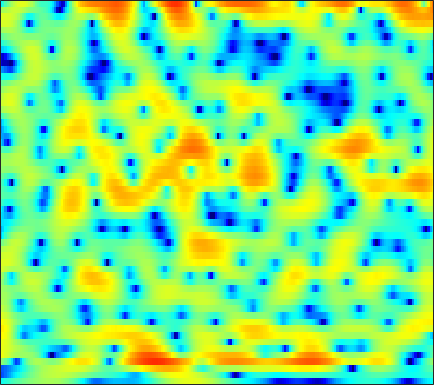

The data file committed next to this chart (first rows):
-5.3124, -4.857, -4.2862, -3.7632, -3.3719, -2.8752, -2.4143, -2.0783, -1.6469, -1.2488, -0.86592, -0.59284, -0.24641, 0.070888, 0.29047, 0.56944, 0.82252, 0.99921, 1.2192, 1.3975, 1.5398, 1.6195, 1.6832, 1.6934
-13.99, -13.23, -11.97, -10.57, -9.516, -8.172, -6.922, -6.054, -4.981, -4.011, -3.125, -2.512, -1.76, -1.081, -0.6094, -0.0358, 0.4806, 0.833, 1.258, 1.634, 1.954, 2.162, 2.394, 2.575
-13.11, -12.98, -12.25, -11.28, -10.55, -9.63, -8.71, -8.017, -7.026, -5.979, -4.882, -4.067, -3.015, -2.046, -1.387, -0.6067, 0.06822, 0.5081, 1.013, 1.435, 1.792, 2.021, 2.294, 2.542
1.016, 0.1704, -1.134, -2.738, -4.253, -6.959, -10.86, -14.25, -12.96, -8.273, -4.846, -2.979, -1.139, 0.1511, 0.862, 1.497, 1.827, 1.903, 1.792, 1.492, 1.065, 0.718, 0.2977, 0.05066
5.057, 4.623, 4, 3.358, 2.888, 2.301, 1.789, 1.501, 1.244, 1.127, 1.111, 1.113, 1.076, 0.9392, 0.736, 0.289, -0.4213, -1.154, -2.477, -4.304, -6.828, -9.464, -14.94, -26.64
4.63, 4.452, 4.148, 3.782, 3.477, 3.05, 2.6, 2.258, 1.796, 1.355, 0.9301, 0.6138, 0.178, -0.2797, -0.6506, -1.208, -1.866, -2.418, -3.251, -4.182, -5.178, -5.939, -6.876, -7.643
4.733, 4.579, 4.225, 3.72, 3.249, 2.523, 1.7, 1.054, 0.1851, -0.6338, -1.335, -1.753, -2.169, -2.428, -2.541, -2.635, -2.71, -2.764, -2.851, -2.934, -3.002, -3.041, -3.073, -3.068
5.876, 5.561, 4.92, 4.01, 3.122, 1.667, -0.1629, -1.83, -4.539, -7.805, -10.84, -11.5, -9.982, -8.063, -6.953, -5.91, -5.234, -4.865, -4.48, -4.109, -3.659, -3.238, -2.582, -1.885
6.496, 6.097, 5.365, 4.397, 3.502, 2.076, 0.3419, -1.158, -3.386, -5.671, -7.382, -7.93, -7.748, -7.275, -7.088, -7.267, -8.031, -9.063, -11.1, -13.26, -12.89, -10.64, -7.395, -4.775
5.55, 5.19, 4.588, 3.86, 3.23, 2.293, 1.294, 0.5356, -0.4427, -1.352, -2.147, -2.654, -3.246, -3.804, -4.253, -4.974, -5.883, -6.709, -7.855, -8.665, -8.454, -7.519, -5.781, -4.026
4.08, 3.745, 3.171, 2.467, 1.867, 1.005, 0.1233, -0.515, -1.267, -1.853, -2.23, -2.385, -2.477, -2.47, -2.429, -2.363, -2.307, -2.268, -2.171, -2.01, -1.748, -1.477, -1.055, -0.6083
2.863, 2.552, 1.907, 0.9877, 0.1057, -1.352, -3.151, -4.689, -6.678, -7.779, -7.256, -6.133, -4.504, -3.073, -2.178, -1.215, -0.4621, -0.01821, 0.4538, 0.8148, 1.098, 1.266, 1.445, 1.56
1.929, 1.777, 1.299, 0.4811, -0.3807, -1.903, -3.959, -5.926, -9.047, -11.11, -9.341, -7.056, -4.434, -2.453, -1.32, -0.1775, 0.6474, 1.108, 1.526, 1.767, 1.864, 1.856, 1.771, 1.624
1.529, 1.486, 1.261, 0.8622, 0.4786, -0.0944, -0.6503, -1.024, -1.365, -1.436, -1.191, -0.8383, -0.2481, 0.3791, 0.8086, 1.277, 1.575, 1.679, 1.646, 1.412, 0.9813, 0.5335, -0.2085, -1.045
1.462, 1.192, 0.7614, 0.3368, 0.08074, -0.116, -0.1092, 0.01217, 0.3138, 0.7227, 1.162, 1.5, 1.905, 2.228, 2.399, 2.515, 2.472, 2.309, 1.893, 1.223, 0.2378, -0.7419, -2.49, -4.903
0.9802, 0.01659, -1.667, -3.669, -5.018, -5.522, -4.212, -2.768, -0.9703, 0.4523, 1.525, 2.124, 2.714, 3.079, 3.228, 3.264, 3.13, 2.918, 2.476, 1.823, 0.9327, 0.08851, -1.295, -2.95
1.766, 0.7039, -1.336, -4.222, -6.651, -7.715, -5.119, -2.937, -0.7093, 0.7912, 1.753, 2.2, 2.519, 2.625, 2.606, 2.491, 2.324, 2.179, 1.951, 1.651, 1.226, 0.8183, 0.1286, -0.7415
3.609, 3.366, 2.888, 2.361, 2.037, 1.777, 1.718, 1.779, 1.844, 1.767, 1.472, 1.072, 0.2918, -0.7237, -1.536, -2.436, -2.816, -2.679, -2.134, -1.48, -0.9724, -0.7601, -0.7181, -1.006
3.944, 4.022, 4.015, 3.904, 3.755, 3.49, 3.141, 2.797, 2.183, 1.347, 0.1926, -0.9455, -2.951, -5.833, -8.995, -16.46, -25.94, -14.51, -8.99, -6.021, -4.164, -3.215, -2.384, -1.93
3.273, 3.446, 3.59, 3.623, 3.563, 3.371, 3.036, 2.668, 2.015, 1.153, 0.03715, -0.9703, -2.531, -4.297, -5.649, -7.152, -7.899, -7.865, -7.205, -6.18, -5.082, -4.273, -3.321, -2.534
2.113, 2.398, 2.736, 2.995, 3.126, 3.176, 3.063, 2.864, 2.444, 1.81, 0.9792, 0.2163, -0.9688, -2.313, -3.414, -4.925, -6.392, -7.333, -8.032, -7.813, -6.69, -5.597, -4.078, -2.748
-0.8352, -0.1344, 0.8034, 1.626, 2.139, 2.647, 2.942, 3.023, 2.926, 2.605, 2.057, 1.483, 0.4748, -0.8343, -2.073, -4.23, -7.276, -10.68, -19.91, -19.43, -10.31, -6.915, -3.914, -1.882
-8.055, -5.66, -3.287, -1.546, -0.5582, 0.4456, 1.157, 1.521, 1.785, 1.843, 1.678, 1.423, 0.8971, 0.1558, -0.5197, -1.567, -2.69, -3.462, -4.093, -4.004, -3.194, -2.318, -1.074, 0.05681
-8.978, -7.469, -5.714, -4.264, -3.35, -2.339, -1.517, -1.022, -0.4827, -0.1172, 0.08976, 0.1433, 0.1008, -0.05832, -0.2329, -0.4848, -0.7242, -0.8433, -0.8741, -0.7258, -0.391, -0.04127, 0.5095, 1.095
-7.011, -6.839, -6.477, -6.002, -5.539, -4.782, -3.948, -3.311, -2.506, -1.833, -1.302, -1.018, -0.7725, -0.6575, -0.6449, -0.6777, -0.7295, -0.7332, -0.6757, -0.4899, -0.155, 0.1853, 0.7244, 1.324
-6.752, -7.641, -8.956, -10.01, -10.12, -8.996, -7.114, -5.678, -4.051, -2.789, -1.897, -1.44, -1.107, -1.04, -1.137, -1.425, -1.798, -2.081, -2.334, -2.294, -1.883, -1.328, -0.3656, 0.7311
-5.687, -7.355, -10.69, -16.21, -19.97, -13.54, -8.575, -6.128, -3.88, -2.345, -1.396, -1.002, -0.8592, -1.152, -1.647, -2.707, -4.266, -5.796, -8.146, -9.887, -8.842, -6.757, -3.82, -1.266
-2.963, -3.596, -4.421, -4.975, -5.041, -4.598, -3.668, -2.875, -1.883, -1.104, -0.6149, -0.4891, -0.6516, -1.24, -1.994, -3.466, -5.582, -7.655, -11.08, -14.03, -12.89, -10.14, -6.553, -3.465
-1.71, -1.915, -2.188, -2.364, -2.361, -2.166, -1.738, -1.321, -0.6784, -0.1585, 0.1825, 0.2702, 0.09951, -0.4389, -1.122, -2.374, -4.034, -5.558, -7.787, -10.04, -11.57, -11.29, -8.719, -5.381
-1.915, -2.29, -3.036, -3.888, -4.331, -4.267, -3.388, -2.398, -1.035, 0.1121, 0.935, 1.314, 1.477, 1.267, 0.832, -0.08571, -1.466, -2.821, -5.22, -8.444, -12.36, -13.01, -8.902, -4.933
-2.367, -3.183, -5.169, -8.943, -14.57, -23.75, -9.687, -5.605, -2.277, -0.148, 1.248, 1.917, 2.429, 2.556, 2.449, 2.027, 1.356, 0.7446, -0.1954, -1.074, -1.66, -1.838, -1.611, -1.043
-1.004, -1.394, -2.189, -3.065, -3.58, -3.555, -2.663, -1.639, -0.2542, 0.9525, 1.856, 2.341, 2.737, 2.87, 2.832, 2.611, 2.268, 1.927, 1.444, 0.9102, 0.4149, 0.06456, -0.4467, -1.023
0.5876, 0.5574, 0.4762, 0.4492, 0.4548, 0.6004, 0.8869, 1.17, 1.549, 1.945, 2.211, 2.328, 2.343, 2.216, 2.008, 1.663, 1.245, 0.9018, 0.4707, 0.04308, -0.4256, -0.8084, -1.475, -2.423
1.345, 1.395, 1.478, 1.567, 1.663, 1.817, 1.992, 2.11, 2.243, 2.274, 2.171, 1.993, 1.593, 1.022, 0.49, -0.3176, -1.154, -1.699, -2.206, -2.391, -2.38, -2.323, -2.263, -2.398
0.973, 0.9564, 1.001, 1.132, 1.325, 1.632, 1.96, 2.18, 2.396, 2.401, 2.212, 1.882, 1.169, 0.05708, -1.053, -3.035, -5.576, -7.715, -9.503, -8.281, -5.803, -4.213, -2.58, -1.424
-2.03, -2.455, -2.833, -2.672, -2.199, -1.203, -0.09632, 0.6484, 1.385, 1.84, 1.92, 1.723, 1.095, -0.0129, -1.192, -3.34, -6.265, -8.89, -11.32, -9.24, -6.008, -3.948, -1.811, -0.1843
-7.87, -9.948, -14.5, -17.45, -12.66, -7.365, -4, -2.22, -0.5724, 0.4741, 0.9548, 1.02, 0.7287, 0.08045, -0.6097, -1.707, -2.872, -3.595, -4.202, -4.186, -3.476, -2.645, -1.341, 0.05005
-9.511, -10, -10.64, -10.13, -8.724, -6.133, -3.728, -2.239, -0.7205, 0.2482, 0.776, 0.8912, 0.7068, 0.1664, -0.4838, -1.617, -3.048, -4.29, -5.946, -7.1, -6.849, -5.678, -3.532, -1.363
-10.38, -8.739, -6.871, -5.247, -4.103, -2.657, -1.332, -0.4958, 0.3947, 0.976, 1.273, 1.28, 1.012, 0.3918, -0.3123, -1.627, -3.499, -5.432, -9.218, -16.11, -17.03, -10.87, -5.838, -2.608
-8.843, -6.753, -4.571, -2.874, -1.837, -0.7073, 0.1701, 0.6741, 1.157, 1.422, 1.465, 1.359, 1.044, 0.5192, 0.02709, -0.8114, -1.8, -2.634, -3.674, -4.379, -4.339, -3.848, -2.775, -1.543
-2.833, -2.023, -0.9675, -0.03159, 0.5494, 1.158, 1.56, 1.727, 1.772, 1.658, 1.373, 1.101, 0.6875, 0.2704, -0.02875, -0.394, -0.7159, -0.9391, -1.178, -1.328, -1.414, -1.415, -1.354, -1.289
1.392, 1.801, 2.32, 2.73, 2.954, 3.085, 3.007, 2.794, 2.288, 1.525, 0.5814, -0.1884, -1.13, -1.718, -1.869, -1.671, -1.287, -0.9682, -0.6768, -0.552, -0.6476, -0.8511, -1.354, -2.164
3.183, 3.579, 3.989, 4.246, 4.315, 4.204, 3.821, 3.319, 2.311, 0.7928, -1.395, -3.687, -7.948, -11.98, -10.18, -6.166, -3.476, -2.192, -1.15, -0.7096, -0.7056, -0.9873, -1.707, -2.821
2.422, 2.977, 3.525, 3.871, 3.978, 3.925, 3.61, 3.184, 2.312, 1.06, -0.6889, -2.342, -4.763, -6.297, -5.97, -4.26, -2.63, -1.762, -1.117, -0.9888, -1.312, -1.815, -2.734, -3.811
0.5661, 1.215, 1.885, 2.347, 2.585, 2.763, 2.788, 2.705, 2.454, 2.042, 1.525, 1.114, 0.6172, 0.2773, 0.1888, 0.2023, 0.2412, 0.198, -0.08318, -0.6999, -1.78, -2.903, -4.924, -7.533
-1.48, -1.049, -0.5707, -0.1573, 0.1521, 0.5512, 0.9552, 1.247, 1.612, 1.911, 2.15, 2.286, 2.407, 2.468, 2.473, 2.386, 2.178, 1.898, 1.32, 0.4305, -0.8474, -2.143, -4.439, -7.636
-4.795, -4.901, -5, -4.91, -4.686, -4.077, -3.154, -2.32, -1.143, -0.005288, 0.9828, 1.602, 2.265, 2.741, 2.957, 3.09, 3.028, 2.848, 2.435, 1.819, 1.029, 0.3206, -0.695, -1.677
-10.24, -11.22, -12.47, -13.74, -14.45, -13.72, -10.82, -8.323, -5.342, -2.898, -0.9887, 0.1552, 1.345, 2.189, 2.63, 2.989, 3.105, 3.059, 2.837, 2.472, 1.999, 1.623, 1.118, 0.6937
-18.52, -20.14, -20.08, -20.58, -22.16, -21.53, -15.05, -10.95, -6.813, -3.76, -1.477, -0.1429, 1.223, 2.175, 2.67, 3.059, 3.173, 3.106, 2.831, 2.407, 1.869, 1.461, 0.9656, 0.6213
-18.18, -19.16, -16.65, -13.83, -12.03, -9.764, -7.376, -5.576, -3.312, -1.33, 0.325, 1.331, 2.375, 3.099, 3.444, 3.636, 3.537, 3.268, 2.658, 1.768, 0.6206, -0.3595, -1.613, -2.444
-7.744, -7.569, -6.905, -5.845, -4.931, -3.62, -2.273, -1.29, -0.04097, 1.059, 2.004, 2.584, 3.175, 3.558, 3.684, 3.639, 3.325, 2.88, 1.974, 0.5848, -1.455, -3.646, -8.247, -18.21
-4.414, -3.717, -2.87, -2.073, -1.5, -0.7519, -0.07147, 0.4104, 0.9696, 1.441, 1.813, 2.031, 2.239, 2.336, 2.332, 2.216, 1.933, 1.591, 0.9221, -0.04464, -1.312, -2.456, -4.04, -5.115
-1.915, -1.226, -0.5113, 0.02771, 0.3504, 0.6549, 0.835, 0.8847, 0.8411, 0.7107, 0.5051, 0.3405, 0.1574, 0.04722, 0.03944, 0.07459, 0.1109, 0.1069, -0.005014, -0.2136, -0.5104, -0.7633, -1.047, -1.185
1.306, 1.578, 1.851, 1.998, 2.011, 1.876, 1.563, 1.173, 0.4608, -0.5094, -1.679, -2.615, -3.679, -4.091, -3.868, -3.103, -2.193, -1.595, -0.9744, -0.5642, -0.359, -0.2765, -0.2429, -0.2139
3.796, 3.765, 3.702, 3.569, 3.379, 2.99, 2.362, 1.7, 0.4747, -1.305, -3.922, -6.799, -13.3, -20.2, -12.55, -7.224, -4.317, -2.921, -1.698, -1.017, -0.6893, -0.6173, -0.693, -0.8882
4.179, 4.067, 3.966, 3.864, 3.754, 3.503, 3.053, 2.563, 1.626, 0.3469, -1.326, -2.762, -4.583, -5.399, -5.09, -3.938, -2.791, -2.113, -1.55, -1.323, -1.401, -1.693, -2.338, -3.305
1.592, 1.704, 2.05, 2.463, 2.767, 3.065, 3.241, 3.247, 3.074, 2.679, 2.126, 1.632, 0.9609, 0.3594, -0.008523, -0.3702, -0.6891, -0.9447, -1.278, -1.653, -2.227, -2.848, -4.106, -5.978
-5.887, -3.9, -1.937, -0.5303, 0.3571, 1.496, 2.567, 3.245, 3.946, 4.324, 4.374, 4.197, 3.704, 2.891, 2.105, 0.7631, -0.7162, -1.781, -2.738, -3.066, -3.116, -3.205, -3.802, -5.118
